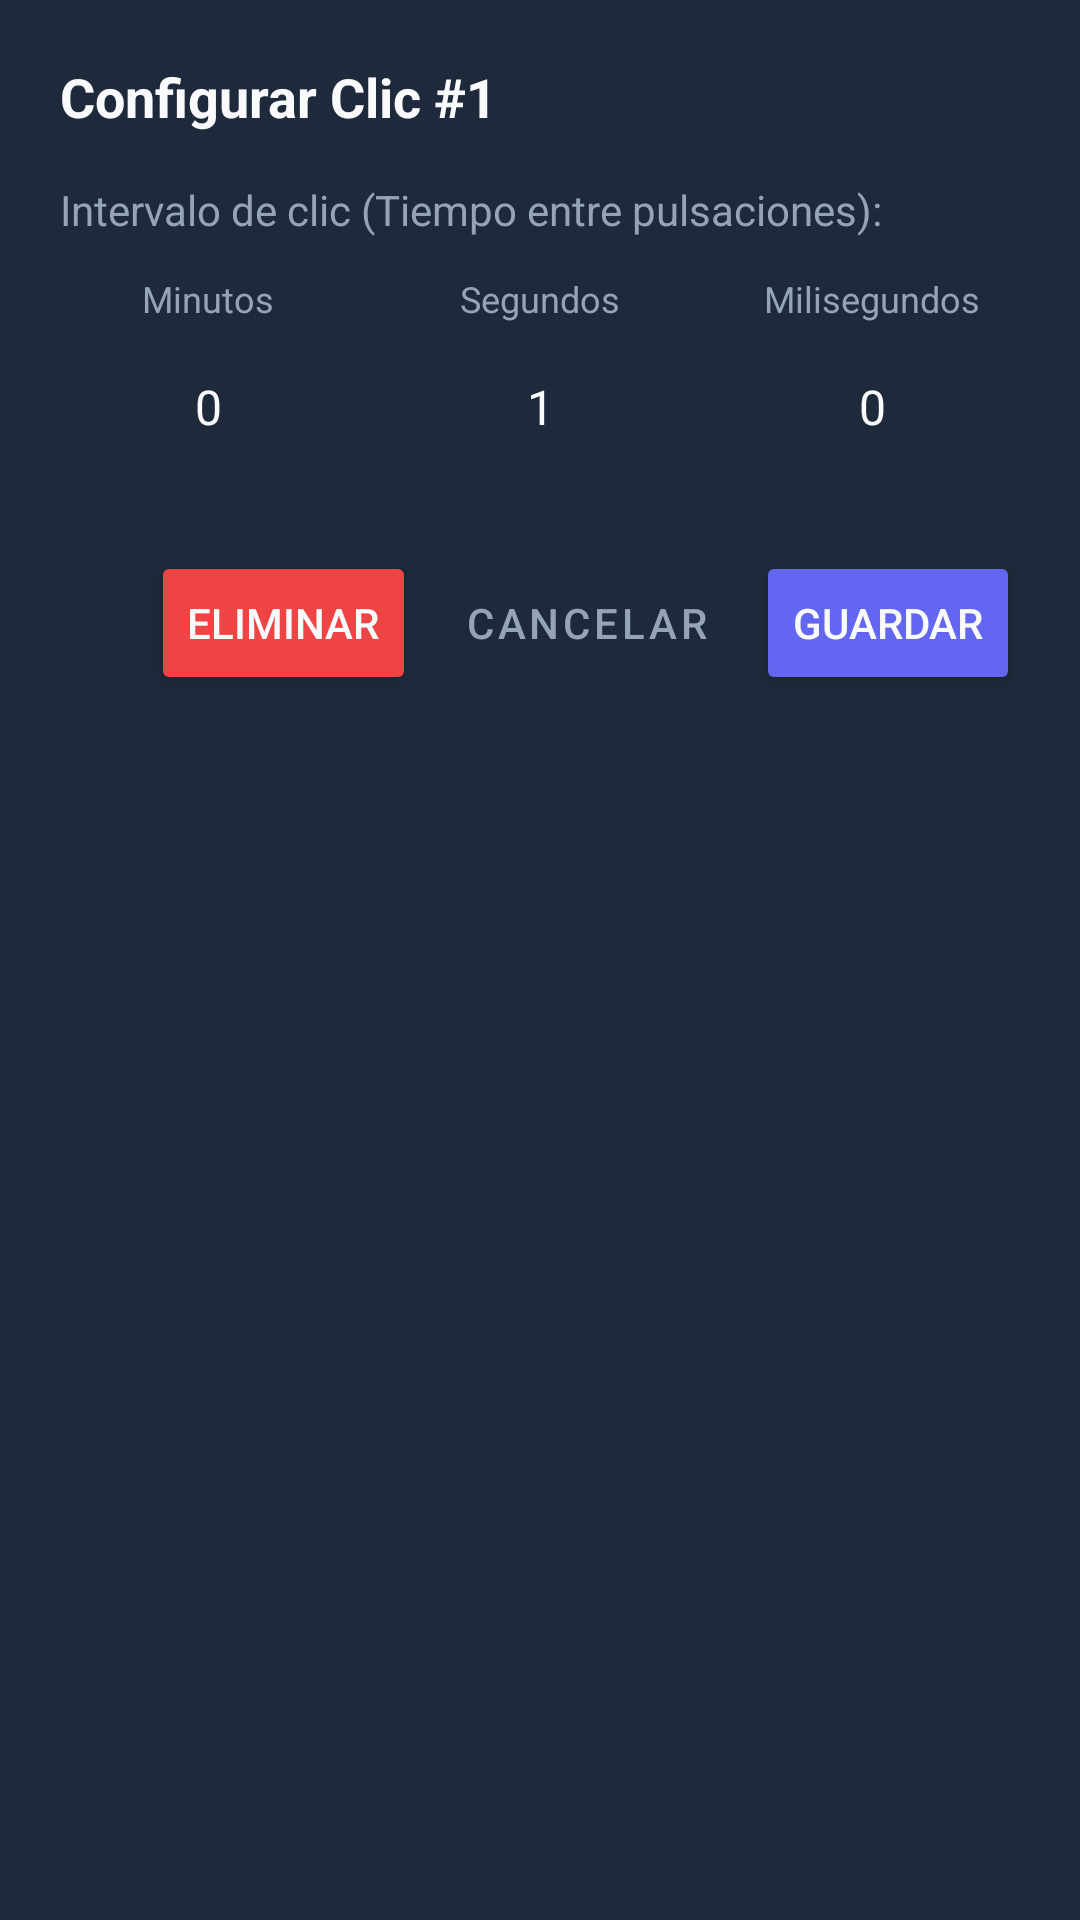

Android layout source for this screen:
<!-- AndroidManifest.xml: application theme Theme.AutoclikProMax -->
<!-- res/layout/dialog_target_settings.xml -->
<?xml version="1.0" encoding="utf-8"?>
<LinearLayout xmlns:android="http://schemas.android.com/apk/res/android"
    android:layout_width="match_parent"
    android:layout_height="wrap_content"
    android:background="@color/surface_dark"
    android:orientation="vertical"
    android:padding="20dp">

    
    <TextView
        android:id="@+id/dialog_title"
        android:layout_width="wrap_content"
        android:layout_height="wrap_content"
        android:text="Configurar Clic #1"
        android:textColor="@color/text_primary"
        android:textSize="18sp"
        android:textStyle="bold"
        android:layout_marginBottom="16dp" />

    
    <TextView
        android:layout_width="wrap_content"
        android:layout_height="wrap_content"
        android:text="Intervalo de clic (Tiempo entre pulsaciones):"
        android:textColor="@color/text_secondary"
        android:textSize="14sp"
        android:layout_marginBottom="12dp" />

    
    <LinearLayout
        android:layout_width="match_parent"
        android:layout_height="wrap_content"
        android:orientation="horizontal"
        android:weightSum="3"
        android:layout_marginBottom="24dp">

        
        <LinearLayout
            android:layout_width="0dp"
            android:layout_height="wrap_content"
            android:layout_weight="1"
            android:orientation="vertical"
            android:layout_marginEnd="6dp">
            <TextView
                android:layout_width="wrap_content"
                android:layout_height="wrap_content"
                android:text="Minutos"
                android:textColor="@color/text_secondary"
                android:textSize="12sp"
                android:layout_gravity="center_horizontal"
                android:layout_marginBottom="4dp" />
            <EditText
                android:id="@+id/edit_minutes"
                android:layout_width="match_parent"
                android:layout_height="48dp"
                android:inputType="number"
                android:text="0"
                android:textColor="@color/text_primary"
                android:background="@drawable/bg_card"
                android:gravity="center"
                android:textSize="16sp" />
        </LinearLayout>

        
        <LinearLayout
            android:layout_width="0dp"
            android:layout_height="wrap_content"
            android:layout_weight="1"
            android:orientation="vertical"
            android:layout_marginEnd="6dp"
            android:layout_marginStart="6dp">
            <TextView
                android:layout_width="wrap_content"
                android:layout_height="wrap_content"
                android:text="Segundos"
                android:textColor="@color/text_secondary"
                android:textSize="12sp"
                android:layout_gravity="center_horizontal"
                android:layout_marginBottom="4dp" />
            <EditText
                android:id="@+id/edit_seconds"
                android:layout_width="match_parent"
                android:layout_height="48dp"
                android:inputType="number"
                android:text="1"
                android:textColor="@color/text_primary"
                android:background="@drawable/bg_card"
                android:gravity="center"
                android:textSize="16sp" />
        </LinearLayout>

        
        <LinearLayout
            android:layout_width="0dp"
            android:layout_height="wrap_content"
            android:layout_weight="1"
            android:orientation="vertical"
            android:layout_marginStart="6dp">
            <TextView
                android:layout_width="wrap_content"
                android:layout_height="wrap_content"
                android:text="Milisegundos"
                android:textColor="@color/text_secondary"
                android:textSize="12sp"
                android:layout_gravity="center_horizontal"
                android:layout_marginBottom="4dp" />
            <EditText
                android:id="@+id/edit_milliseconds"
                android:layout_width="match_parent"
                android:layout_height="48dp"
                android:inputType="number"
                android:text="0"
                android:textColor="@color/text_primary"
                android:background="@drawable/bg_card"
                android:gravity="center"
                android:textSize="16sp" />
        </LinearLayout>

    </LinearLayout>

    
    <LinearLayout
        android:layout_width="match_parent"
        android:layout_height="wrap_content"
        android:orientation="horizontal"
        android:gravity="end">

        
        <Button
            android:id="@+id/btn_delete_target"
            android:layout_width="wrap_content"
            android:layout_height="wrap_content"
            android:text="Eliminar"
            android:backgroundTint="@color/red_error"
            android:textColor="@color/text_primary"
            android:layout_marginEnd="8dp" />

        
        <Button
            android:id="@+id/btn_cancel_target"
            android:layout_width="wrap_content"
            android:layout_height="wrap_content"
            android:text="Cancelar"
            style="@style/Widget.MaterialComponents.Button.TextButton"
            android:textColor="@color/text_secondary"
            android:layout_marginEnd="8dp" />

        
        <Button
            android:id="@+id/btn_save_target"
            android:layout_width="wrap_content"
            android:layout_height="wrap_content"
            android:text="Guardar"
            android:backgroundTint="@color/primary"
            android:textColor="@color/text_primary" />

    </LinearLayout>

</LinearLayout>
<!-- resources referenced by this layout -->
<resources>
  <color name="primary">#6366F1</color>
  <color name="red_error">#EF4444</color>
  <color name="surface_dark">#1E293B</color>
  <color name="text_primary">#F8FAFC</color>
  <color name="text_secondary">#94A3B8</color>
  <style name="Theme.AutoclikProMax" parent="Theme.Material3.DayNight.NoActionBar">
          
          <item name="colorPrimary">@color/primary</item>
          <item name="colorPrimaryVariant">@color/primary_dark</item>
          <item name="colorSecondary">@color/accent</item>
          
          
          <item name="android:statusBarColor">@color/bg_dark</item>
          <item name="android:windowLightStatusBar">false</item>
          
          
          <item name="android:windowBackground">@color/bg_dark</item>
      </style>
  <color name="primary_dark">#4F46E5</color>
  <color name="accent">#EC4899</color>
  <color name="bg_dark">#0F172A</color>
</resources>
